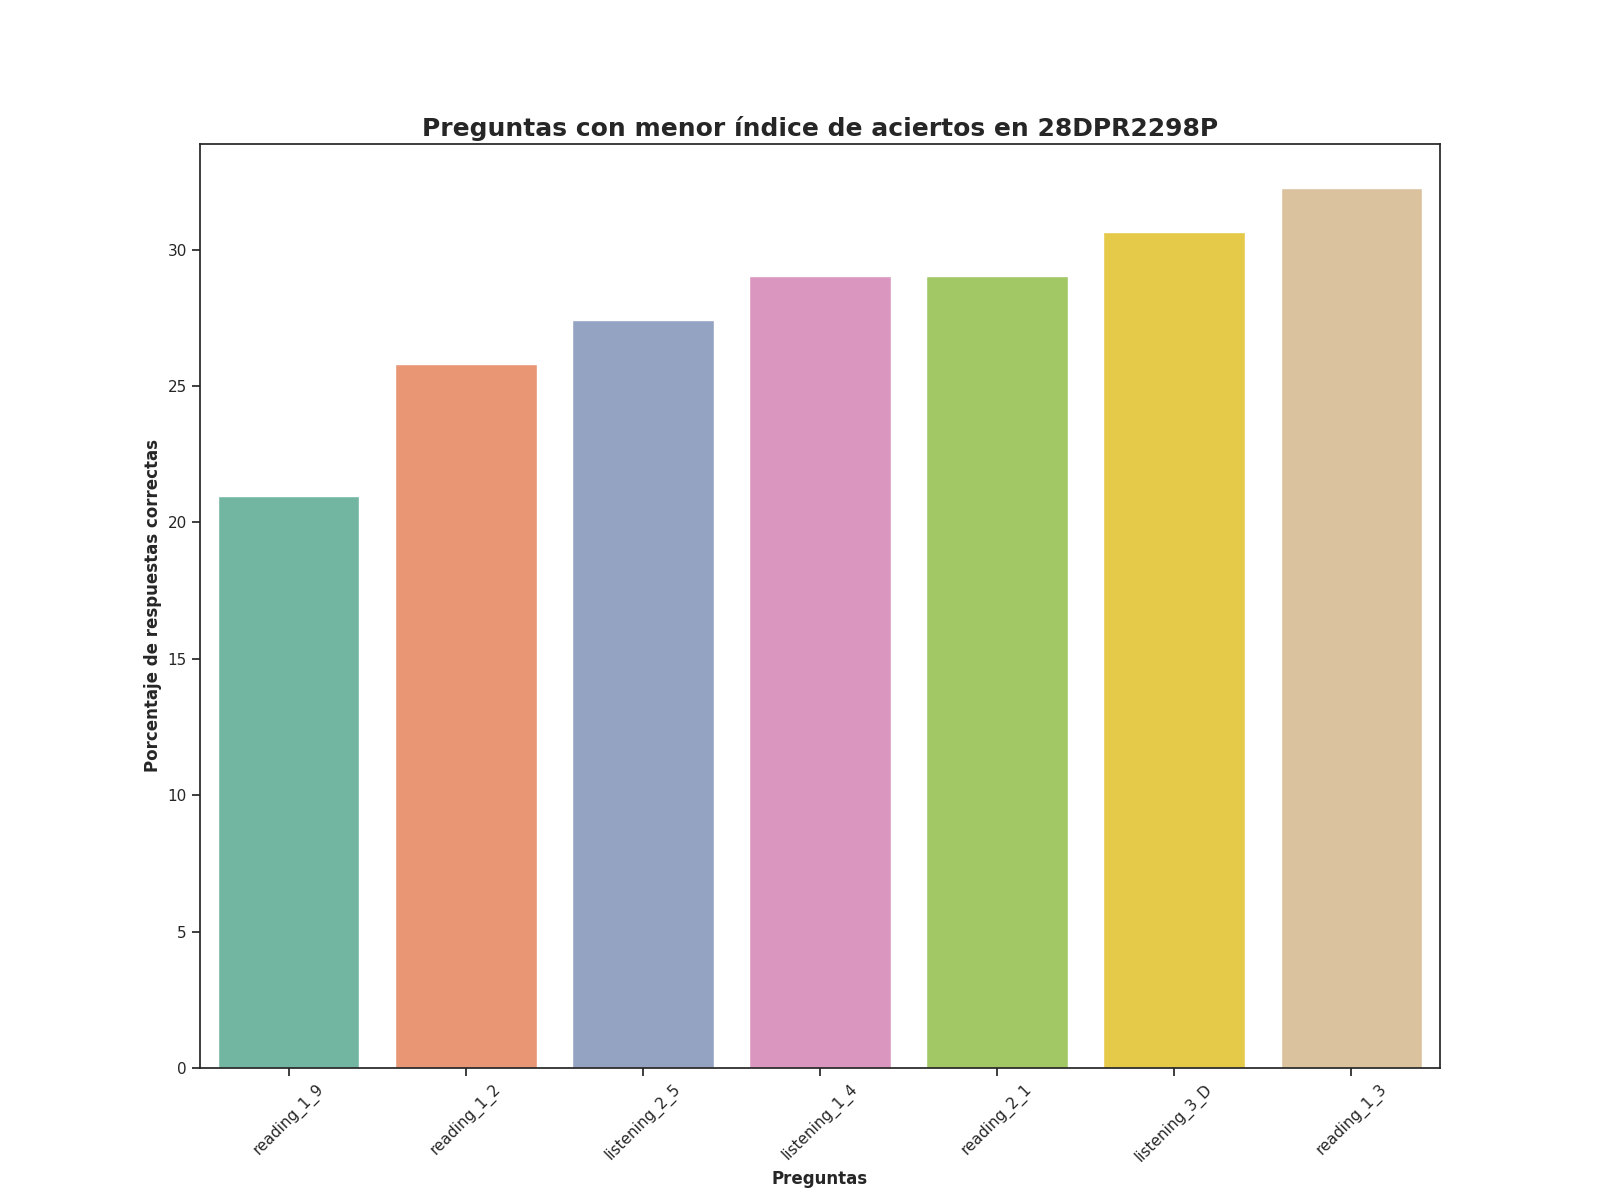

The table this chart was drawn from, first rows:
Top, Pregunta, Porcentaje de respuestas correctas, Número de respuestas correctas
1, reading_1_9, 20.97, 13.0
2, reading_1_2, 25.81, 16.0
3, listening_2_5, 27.42, 17.0
4, listening_1_4, 29.03, 18.0
5, reading_2_1, 29.03, 18.0
6, listening_3_D, 30.65, 19.0
7, reading_1_3, 32.26, 20.0
